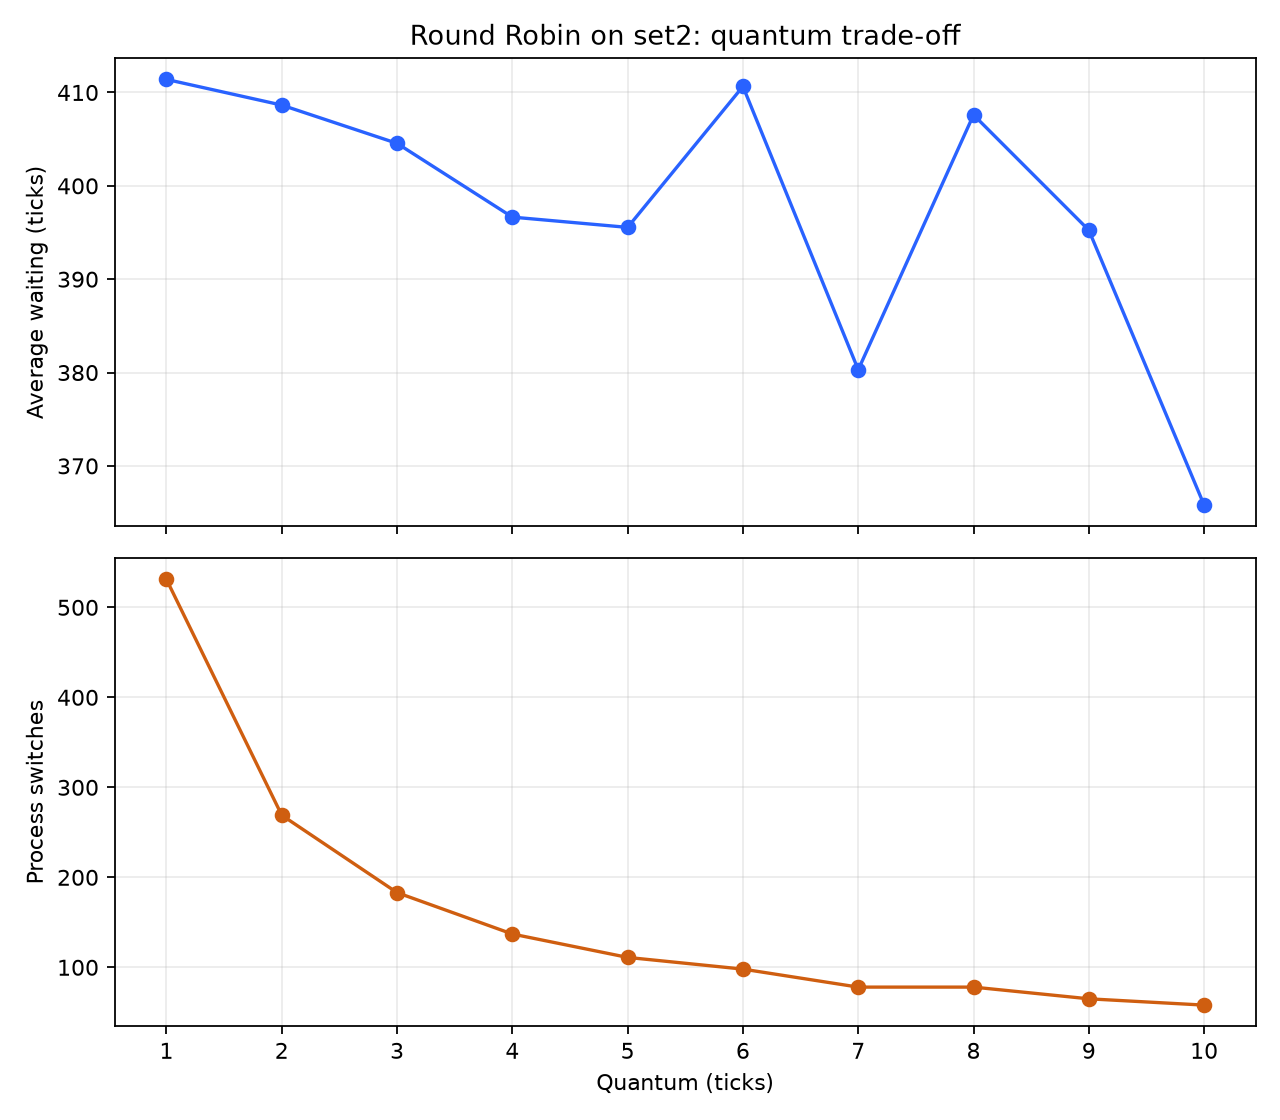

Data behind this chart, as committed beside it:
quantum, waiting, turnaround, response, cpu, switches
1, 411.4, 438.1, 8.55, 100.0, 531
2, 408.6, 435.3, 17.1, 100.0, 269
3, 404.6, 431.2, 26.6, 100.0, 183
4, 396.6, 423.3, 35.2, 100.0, 137
5, 395.6, 422.2, 44.75, 100.0, 111
6, 410.6, 437.3, 53.3, 100.0, 98
7, 380.3, 406.9, 62.8, 100.0, 78
8, 407.6, 434.2, 71.4, 100.0, 78
9, 395.2, 421.9, 80.9, 100.0, 65
10, 365.8, 392.4, 89.5, 100.0, 58
